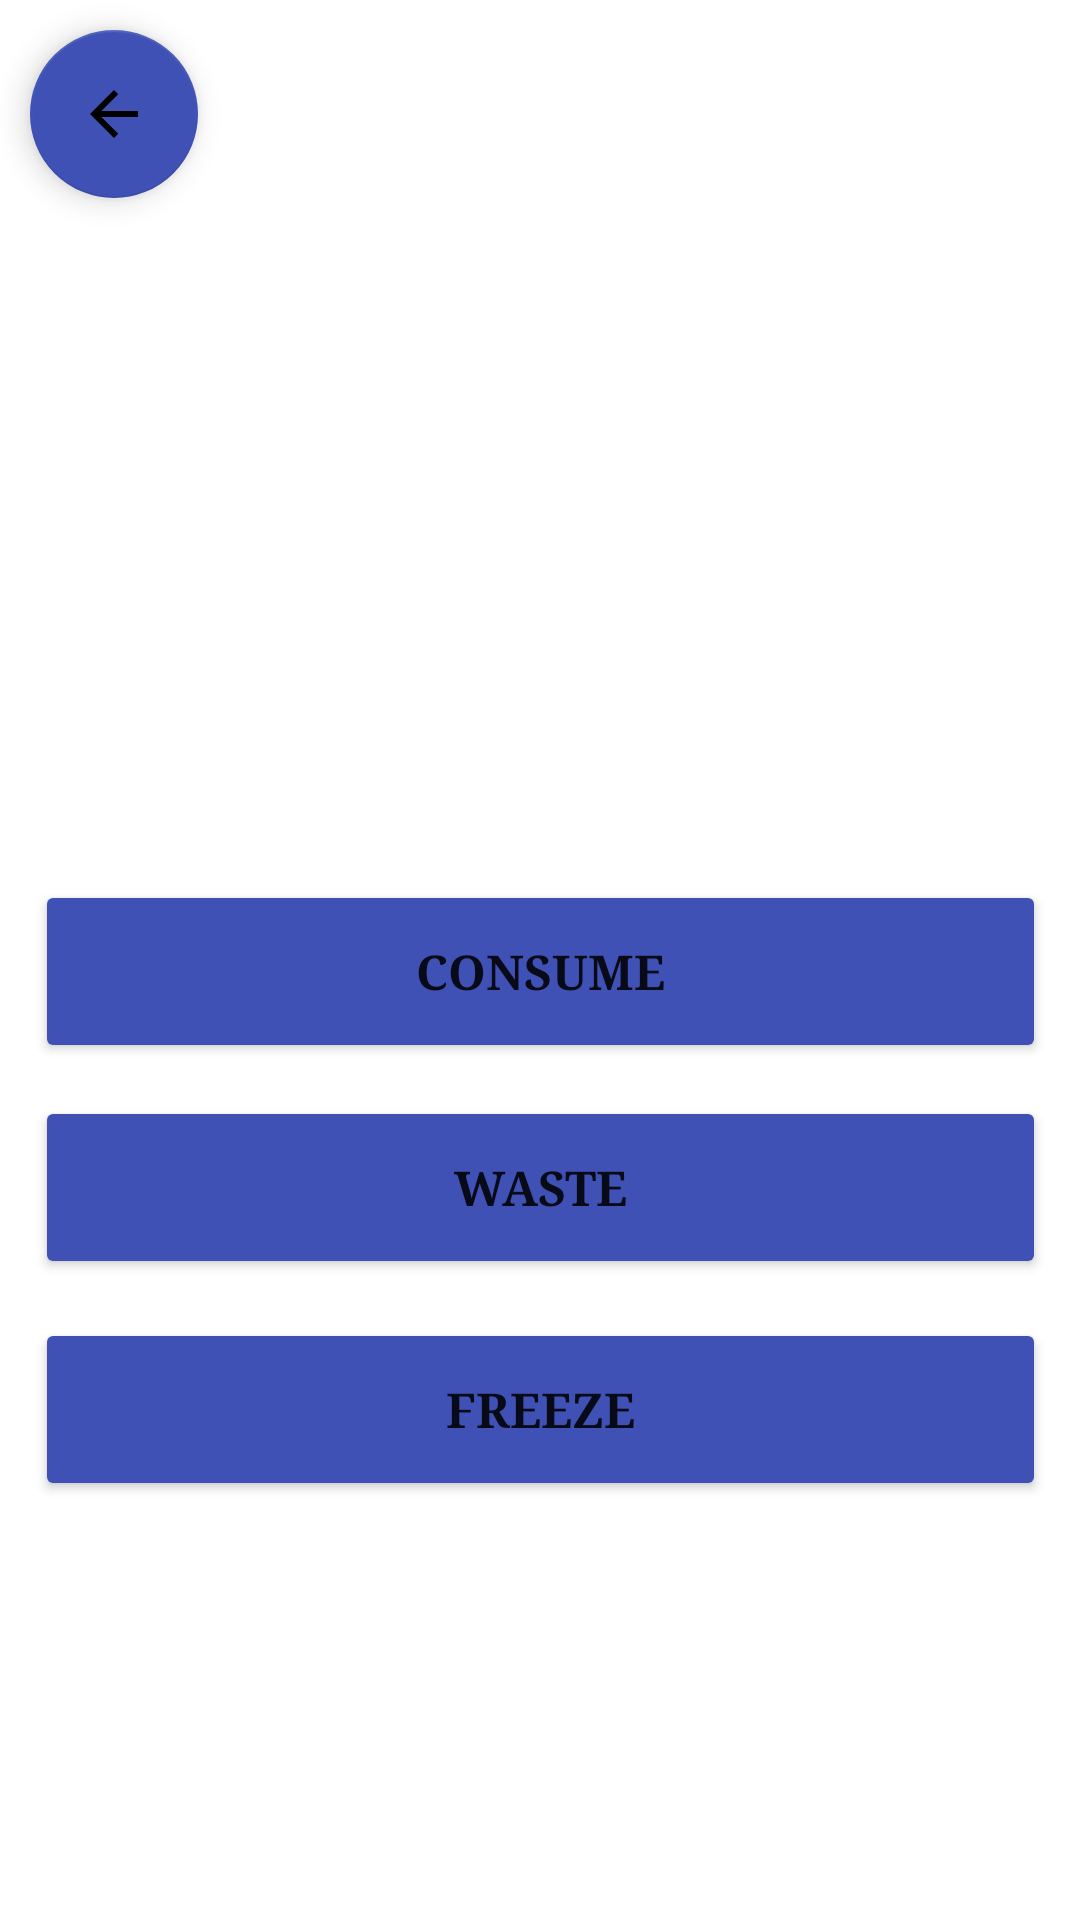

Produce the Android XML layout that renders to this screen, including the resource entries it uses.
<!-- AndroidManifest.xml: application theme Theme.HKRGroup2SE -->
<!-- res/layout/fragment_my_groceries.xml -->
<?xml version="1.0" encoding="utf-8"?>
<androidx.constraintlayout.widget.ConstraintLayout xmlns:android="http://schemas.android.com/apk/res/android"
    xmlns:app="http://schemas.android.com/apk/res-auto"
    xmlns:tools="http://schemas.android.com/tools"
    android:layout_width="match_parent"
    android:layout_height="match_parent"
    android:background="@drawable/background"
    tools:context=".Fragments.MyGroceriesFragment">

    <TextView
        android:id="@+id/nameOfGrocery"
        android:layout_width="wrap_content"
        android:layout_height="wrap_content"
        android:layout_marginTop="100dp"
        android:gravity="center"
        android:textSize="32sp"
        android:textStyle="bold"
        android:typeface="serif"
        app:layout_constraintBottom_toTopOf="@+id/consumedButton"
        app:layout_constraintEnd_toEndOf="parent"
        app:layout_constraintHorizontal_bias="0.32"
        app:layout_constraintStart_toStartOf="parent"
        app:layout_constraintTop_toTopOf="parent"
        app:layout_constraintVertical_chainStyle="spread_inside" />

    <TextView
        android:id="@+id/priceOfGrocery"
        android:layout_width="wrap_content"
        android:layout_height="wrap_content"
        android:layout_marginTop="20dp"
        android:gravity="center"
        android:textSize="32sp"
        android:textStyle="bold"
        android:typeface="serif"
        app:layout_constraintEnd_toEndOf="@id/nameOfGrocery"
        app:layout_constraintHorizontal_bias="0.0"
        app:layout_constraintStart_toStartOf="@id/nameOfGrocery"
        app:layout_constraintTop_toBottomOf="@+id/nameOfGrocery" />

    <TextView
        android:id="@+id/amountValue"
        android:layout_width="wrap_content"
        android:layout_height="wrap_content"
        android:layout_marginTop="20dp"
        android:gravity="center"
        android:textSize="32sp"
        android:textStyle="bold"
        android:typeface="serif"
        app:layout_constraintEnd_toEndOf="@id/priceOfGrocery"
        app:layout_constraintHorizontal_bias="0.0"
        app:layout_constraintStart_toStartOf="@id/priceOfGrocery"
        app:layout_constraintTop_toBottomOf="@+id/priceOfGrocery" />

    <Button
        android:id="@+id/consumedButton"
        android:layout_width="337dp"
        android:layout_height="61dp"
        android:layout_marginStart="37dp"
        android:layout_marginTop="150dp"
        android:layout_marginEnd="37dp"
        android:gravity="center"
        android:text="Consume"
        android:textSize="16sp"
        android:textStyle="bold"
        android:typeface="serif"
        app:backgroundTint="#3F51B5"
        app:layout_constraintBottom_toTopOf="@+id/trashButton"
        app:layout_constraintEnd_toEndOf="parent"
        app:layout_constraintHorizontal_bias="0.5"
        app:layout_constraintStart_toStartOf="parent"
        app:layout_constraintTop_toBottomOf="@+id/nameOfGrocery" />

    <Button
        android:id="@+id/trashButton"
        android:layout_width="337dp"
        android:layout_height="61dp"
        android:layout_marginStart="37dp"
        android:layout_marginTop="11dp"
        android:layout_marginEnd="37dp"
        android:gravity="center"
        android:text="Waste"
        android:textSize="16sp"
        android:textStyle="bold"
        android:typeface="serif"
        app:backgroundTint="#3F51B5"
        app:layout_constraintEnd_toEndOf="parent"
        app:layout_constraintStart_toStartOf="parent"
        app:layout_constraintTop_toBottomOf="@+id/consumedButton" />

    <Button
        android:id="@+id/freezeButton"
        android:layout_width="337dp"
        android:layout_height="61dp"
        android:layout_marginStart="37dp"
        android:layout_marginTop="13dp"
        android:layout_marginEnd="37dp"
        android:gravity="center"
        android:text="Freeze"
        android:textSize="16sp"
        android:textStyle="bold"
        android:typeface="serif"
        app:backgroundTint="#3F51B5"
        app:layout_constraintEnd_toEndOf="parent"
        app:layout_constraintStart_toStartOf="parent"
        app:layout_constraintTop_toBottomOf="@+id/trashButton" />

    <com.google.android.material.floatingactionbutton.FloatingActionButton
        android:id="@+id/backButtonMyGrocery"
        android:layout_width="wrap_content"
        android:layout_height="wrap_content"
        android:layout_marginStart="10dp"
        android:layout_marginTop="10dp"
        android:clickable="true"
        app:backgroundTint="#3F51B5"
        android:src="@drawable/abc_vector_test"
        app:layout_constraintEnd_toEndOf="parent"
        app:layout_constraintHorizontal_bias="0.0"
        app:layout_constraintStart_toStartOf="parent"
        app:layout_constraintTop_toTopOf="parent" />

</androidx.constraintlayout.widget.ConstraintLayout>
<!-- resources referenced by this layout -->
<resources>
  <style name="Theme.HKRGroup2SE" parent="Theme.MaterialComponents.DayNight.DarkActionBar">
          
          <item name="colorPrimary">@color/purple_500</item>
          <item name="colorPrimaryVariant">@color/purple_700</item>
          <item name="colorOnPrimary">@color/white</item>
          
          <item name="colorSecondary">@color/teal_200</item>
          <item name="colorSecondaryVariant">@color/teal_700</item>
          <item name="colorOnSecondary">@color/black</item>
          
          <item name="android:statusBarColor" tools:targetApi="l">?attr/colorPrimaryVariant</item>
          
      </style>
  <color name="purple_500">#FF6200EE</color>
  <color name="purple_700">#FF3700B3</color>
  <color name="white">#FFFFFF</color>
  <color name="teal_200">#FF03DAC5</color>
  <color name="teal_700">#FF018786</color>
  <color name="black">#FF000000</color>
</resources>
